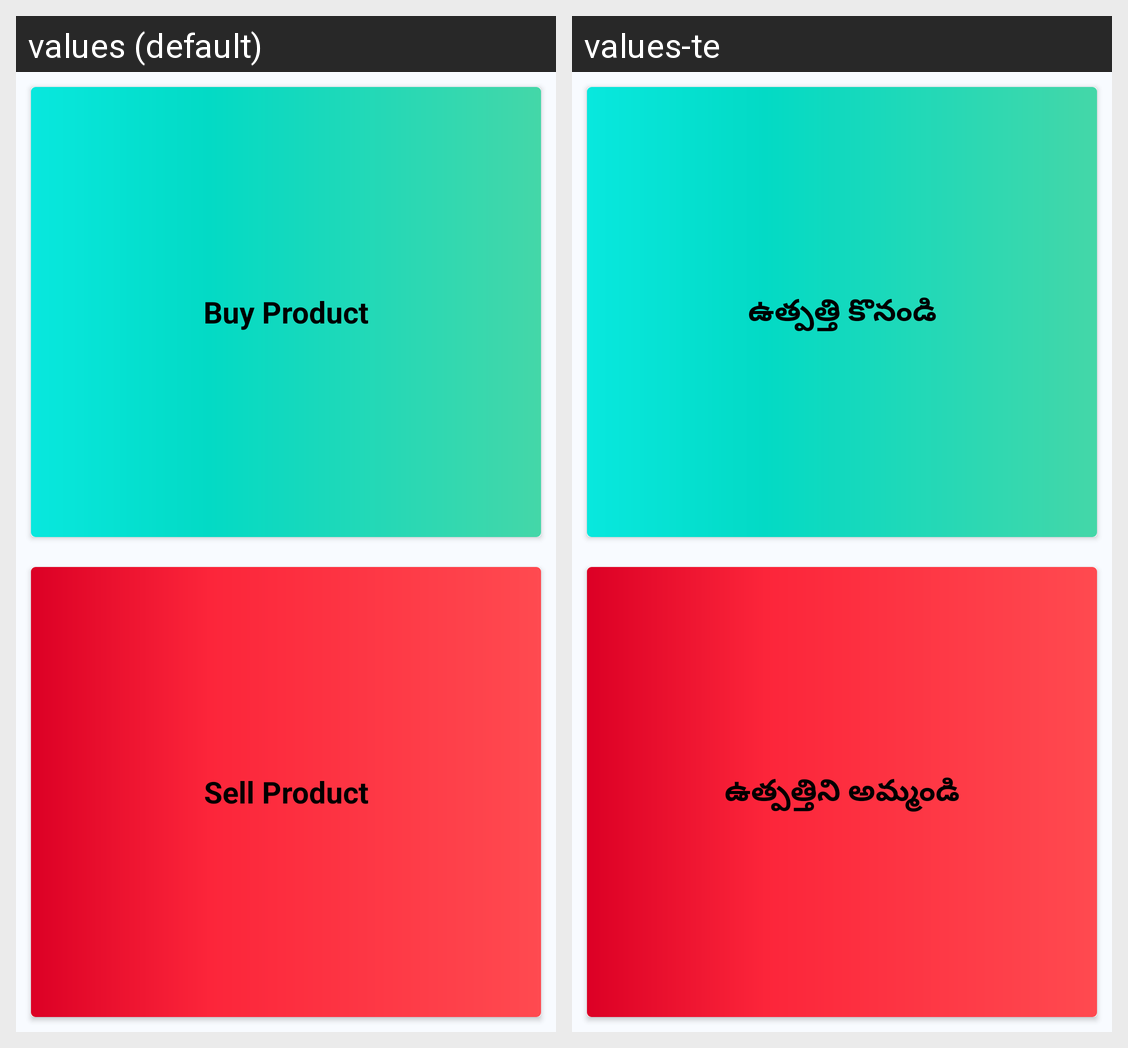

Translations of the strings shown on this Android screen, per locale in the grid:
Android screen res/layout/activity_products_home.xml rendered under 2 locales, left to right: values (default), values-te. Device: Nexus 5 (rendered at 1080×1920; each locale shown at half size, 540×960, under a caption strip naming it); theme AppTheme.
Strings drawn on this screen, with the default value and each locale's value (text and hints the layout hard-codes, and strings that could not be matched under every locale, appear in the picture but are not listed):

buy_product
  values: Buy Product
  values-te: ఉత్పత్తి కొనండి

sell_product
  values: Sell Product
  values-te: ఉత్పత్తిని అమ్మండి
